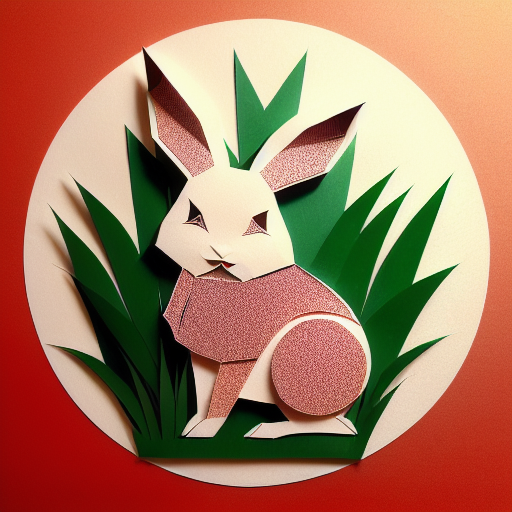
Generation parameters embedded in this image by AUTOMATIC1111 Stable Diffusion web UI or a fork of it (Forge, ...) (PNG 'parameters' text chunk):
(((masterpiece))), best quality,
((Chinese paper-cut art of a cute rabbit on grass)), ((Chinese paper-cut)), ((complicated paper-cut with many paper layers)), ((every paper layer with shadows)), (round red paper background in Chinese copper coin pattern), single color on each paper layer, front light, (detailed accurate rabbit face), three-dimensional, (paper grass)
Negative prompt: ((blurry)), watermark, signature, text, weird face, human hands, human fingers
Steps: 32, Sampler: Euler a, CFG scale: 9.5, Seed: 2798936775, Size: 512x512, Model hash: bb725eaf2e, Model: protogenV22Anime_22